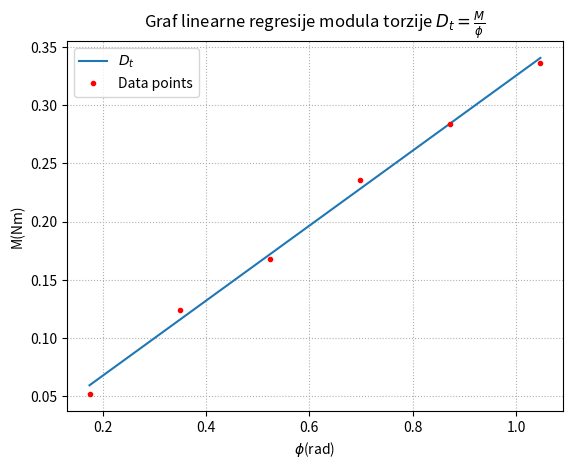

Write the Python code that produced this figure.
import numpy as np
import matplotlib.pyplot as matplot

M = [0.052, 0.124, 0.168, 0.236, 0.284, 0.336]
phi = [0.1745, 0.3491, 0.5236, 0.6981, 0.8727, 1.0472]

# M = Dt*phi --> y = ax || y = M || x = phi ||

Nx = []
Ny = []
x2 = 0
xy = 0

for i in phi:
    Nx.append(i-np.mean(phi))
for j in M:
    Ny.append(j-np.mean(M))

for idx,i in enumerate(Nx):
    x2 += i*i
    for idy,j in enumerate(Ny):
        if idx == idy:
            xy += i*j

a = xy/x2
b = np.mean(M)-a*np.mean(phi)

X = np.linspace(phi[0],phi[-1])
Y = a*X+b

fig, ax = matplot.subplots()

ax.grid(visible=None, linestyle='dotted', which='major', axis='both')
ax.plot(X,Y,label='$D_t$')
ax.plot(phi,M,'r.',label='Data points')
ax.set_title(r'Graf linearne regresije modula torzije $D_t = \frac{M}{\phi}$')
ax.set_ylabel('M(Nm)')
ax.set_xlabel(r'$\phi$(rad)')
ax.legend()

matplot.show()
